The GitHub repository mgatlin3-gtri/FT contains a labelled image folder "images" with 4 categories: diarrhea, farts, pee, poop. Examples follow, each with its label.

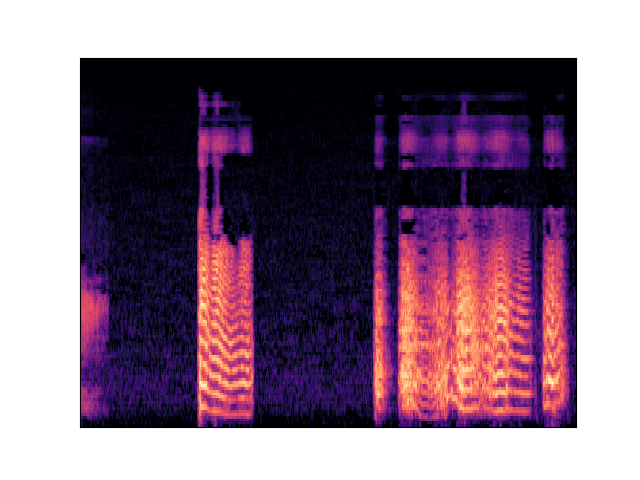
Label: farts

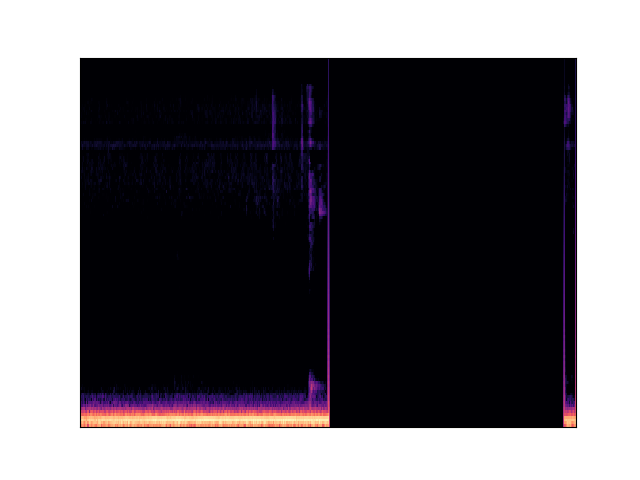
Label: poop

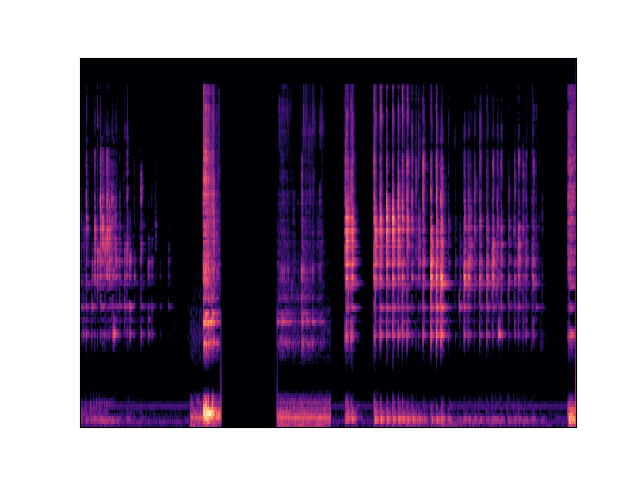
Label: diarrhea

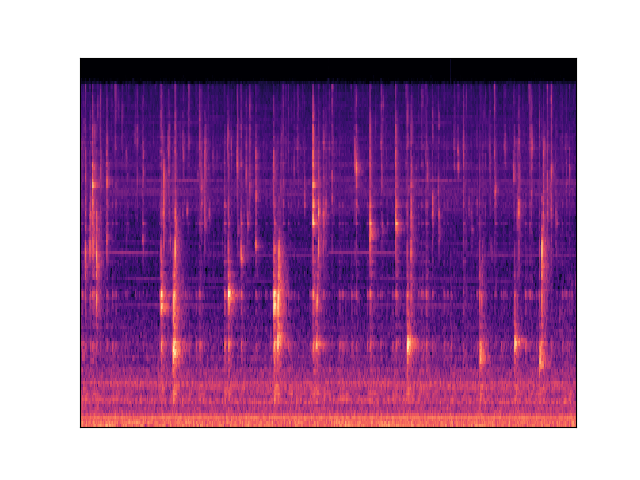
Label: pee

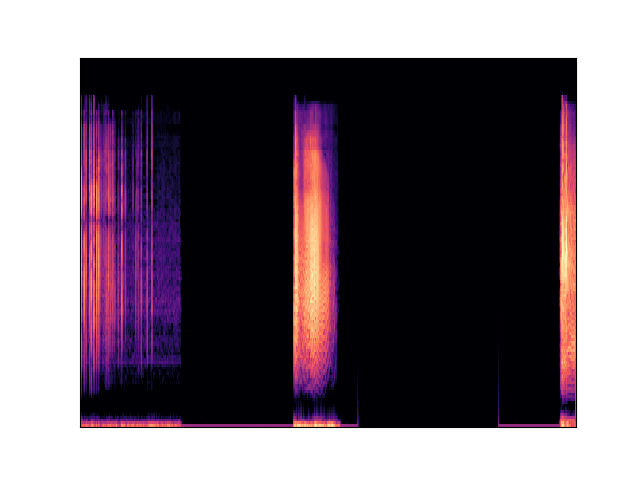
Label: farts

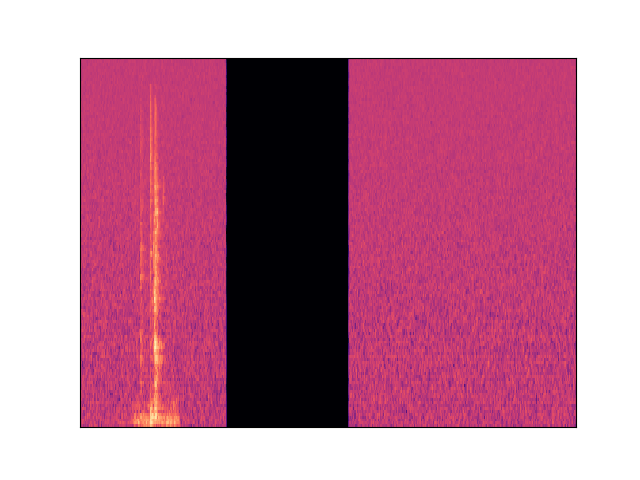
Label: poop
